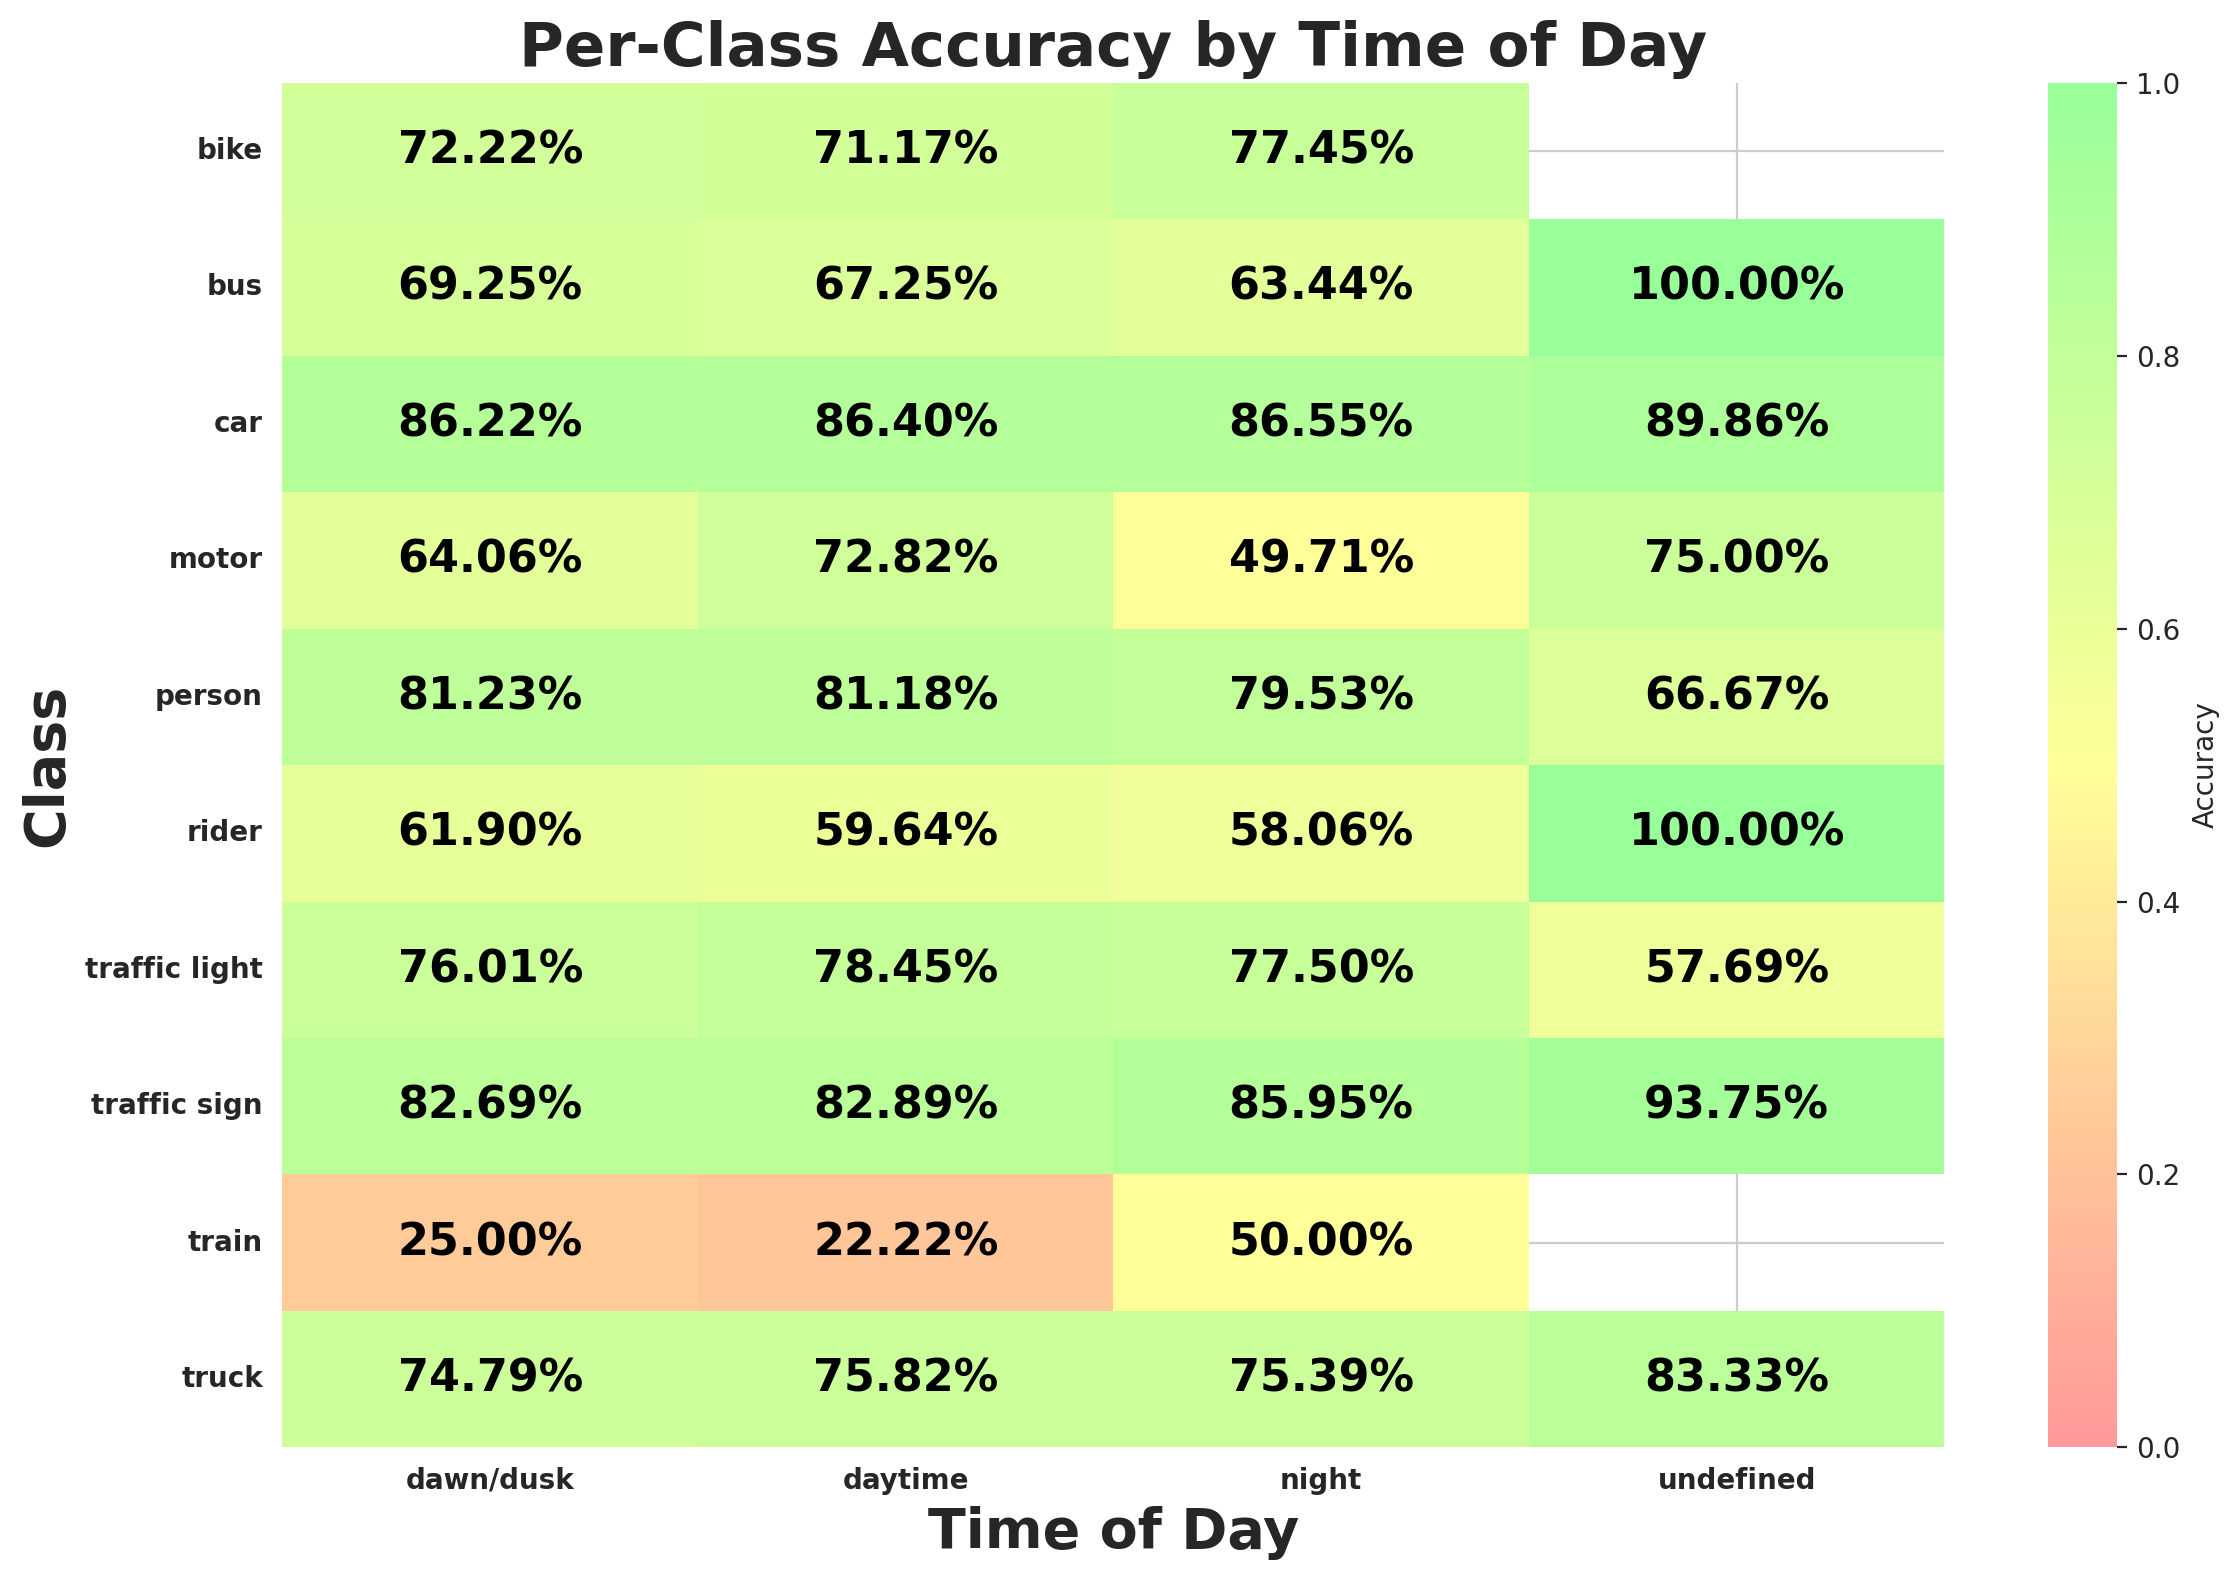

The table this chart was drawn from, first rows:
timeofday, class_id, class_name, expected, matched, accuracy
dawn/dusk, 9, traffic sign, 5227, 4322, 0.8269
dawn/dusk, 2, car, 16421, 14158, 0.8622
dawn/dusk, 0, person, 1945, 1580, 0.8123
dawn/dusk, 3, truck, 718, 537, 0.7479
dawn/dusk, 6, motor, 64, 41, 0.6406
dawn/dusk, 1, rider, 105, 65, 0.619
dawn/dusk, 8, traffic light, 3939, 2994, 0.7601
dawn/dusk, 4, bus, 335, 232, 0.6925
dawn/dusk, 7, bike, 126, 91, 0.7222
dawn/dusk, 5, train, 4, 1, 0.25
daytime, 2, car, 115367, 99672, 0.864
daytime, 3, truck, 6304, 4780, 0.7582
daytime, 9, traffic sign, 37705, 31255, 0.8289
daytime, 8, traffic light, 24617, 19312, 0.7845
daytime, 0, person, 17544, 14242, 0.8118
daytime, 4, bus, 2281, 1534, 0.6725
daytime, 7, bike, 1464, 1042, 0.7117
daytime, 1, rider, 939, 560, 0.5964
daytime, 6, motor, 596, 434, 0.7282
daytime, 5, train, 18, 4, 0.2222
night, 2, car, 73145, 63309, 0.8655
night, 8, traffic light, 24258, 18800, 0.775
night, 9, traffic sign, 26042, 22383, 0.8595
night, 3, truck, 1670, 1259, 0.7539
night, 4, bus, 599, 380, 0.6344
night, 0, person, 5158, 4102, 0.7953
night, 7, bike, 408, 316, 0.7745
night, 1, rider, 248, 144, 0.5806
night, 6, motor, 173, 86, 0.4971
night, 5, train, 6, 3, 0.5
undefined, 2, car, 217, 195, 0.8986
undefined, 3, truck, 12, 10, 0.8333
undefined, 9, traffic sign, 32, 30, 0.9375
undefined, 8, traffic light, 26, 15, 0.5769
undefined, 4, bus, 2, 2, 1.0
undefined, 1, rider, 2, 2, 1.0
undefined, 6, motor, 8, 6, 0.75
undefined, 0, person, 3, 2, 0.6667
